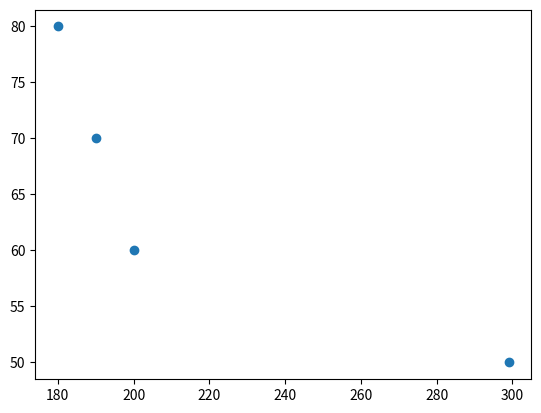

Write Python code to recreate this figure.
import pandas as pd
 
data  = {
    'Product_ID' : range(101,105),
    "Product_Name" : ['A', 'B', 'C', 'D'],
    "Category" : ["Electronics", "Electronics", "Furniture", "Clothing"],
    "Price" : [299, 199.99, 189.99, 179.99],
    'Stock' : [50, 60, 70, 80]
}

df = pd.DataFrame(data)

import matplotlib.pyplot as plt # type: ignore

plt.scatter(df['Price'], df['Stock'])
plt.show()